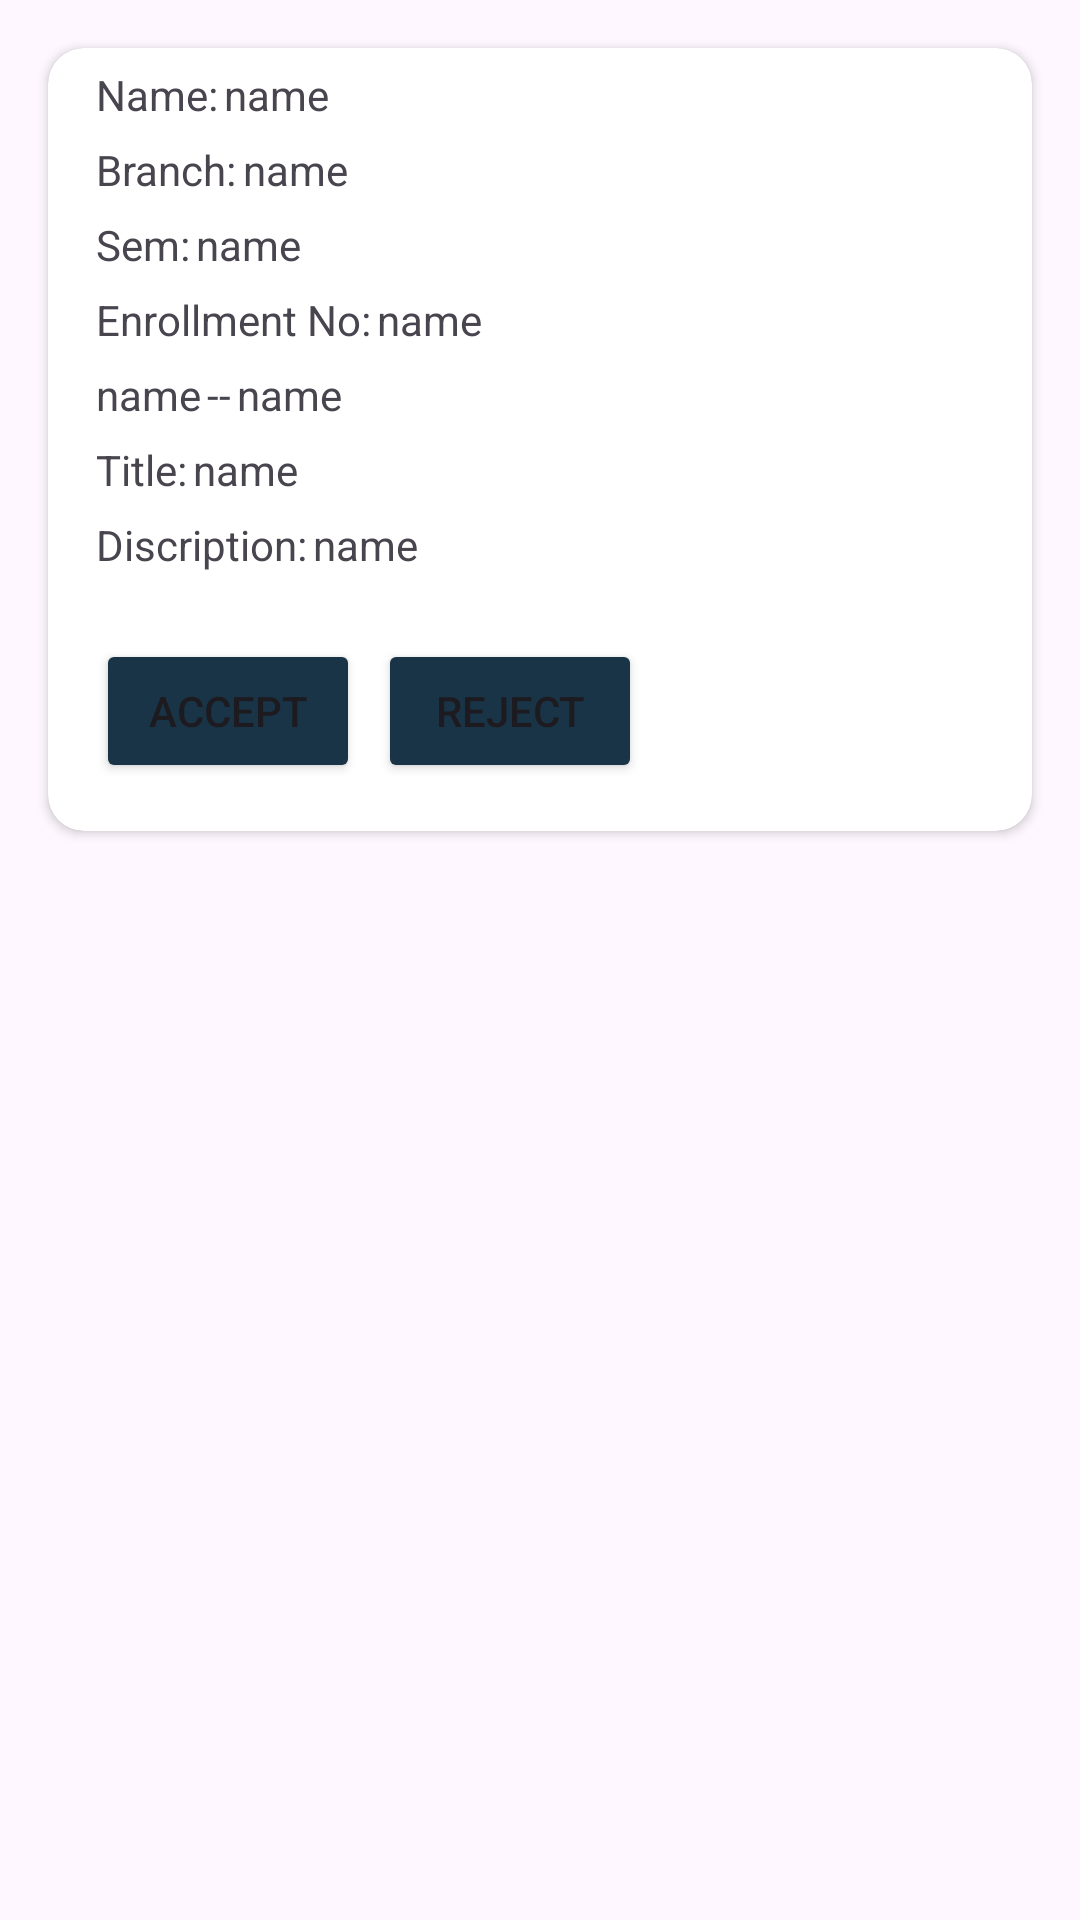

This screen was rendered from an Android layout file. Write that file and the resources it references.
<!-- AndroidManifest.xml: application theme Theme.CAMPUSFLOW -->
<!-- res/layout/leaverequest.xml -->
<?xml version="1.0" encoding="utf-8"?>
<LinearLayout xmlns:android="http://schemas.android.com/apk/res/android"
    android:layout_width="match_parent"
    android:layout_height="wrap_content"
    xmlns:app="http://schemas.android.com/apk/res-auto">
    <androidx.cardview.widget.CardView
        android:layout_width="match_parent"
        android:layout_height="wrap_content"
        app:cardCornerRadius="12dp"
        android:layout_margin="16sp"
        >
        <LinearLayout
            android:layout_width="match_parent"
            android:layout_height="match_parent"
            android:orientation="vertical"
            >

            <LinearLayout
                android:layout_width="match_parent"
                android:layout_height="wrap_content"
                android:orientation="horizontal"
                android:layout_marginTop="6dp"
                android:layout_marginStart="16sp"
                android:layout_marginEnd="16sp"
                >
            <TextView
                android:layout_width="wrap_content"
                android:layout_height="wrap_content"
                android:text="Name:"
                />
                <TextView
                    android:layout_width="wrap_content"
                    android:layout_height="wrap_content"
                    android:layout_marginStart="2dp"
                    android:id="@+id/tvname"
                    android:text="name"
                    />
            </LinearLayout>
            <LinearLayout
                android:layout_width="match_parent"
                android:layout_height="wrap_content"
                android:orientation="horizontal"
                android:layout_marginTop="6dp"
                android:layout_marginStart="16sp"
                android:layout_marginEnd="16sp"
                >
            <TextView
                android:layout_width="wrap_content"
                android:layout_height="wrap_content"
                android:text="Branch:"
                />
                <TextView
                    android:layout_width="wrap_content"
                    android:layout_height="wrap_content"
                    android:layout_marginStart="2dp"
                    android:id="@+id/tvbranch"
                    android:text="name"
                    />
            </LinearLayout>
            <LinearLayout
                android:layout_width="match_parent"
                android:layout_height="wrap_content"
                android:orientation="horizontal"
                android:layout_marginTop="6dp"
                android:layout_marginStart="16sp"
                android:layout_marginEnd="16sp"
                >
            <TextView
                android:layout_width="wrap_content"
                android:layout_height="wrap_content"
                android:text="Sem:"
                />
                <TextView
                    android:layout_width="wrap_content"
                    android:layout_height="wrap_content"
                    android:layout_marginStart="2dp"
                    android:id="@+id/tvsem"
                    android:text="name"
                    />
            </LinearLayout> <LinearLayout
                android:layout_width="match_parent"
                android:layout_height="wrap_content"
                android:orientation="horizontal"
                android:layout_marginTop="6dp"
                android:layout_marginStart="16sp"
                android:layout_marginEnd="16sp"
                >
            <TextView
                android:layout_width="wrap_content"
                android:layout_height="wrap_content"
                android:text="Enrollment No:"
                />
                <TextView
                    android:layout_width="wrap_content"
                    android:layout_height="wrap_content"
                    android:layout_marginStart="2dp"
                    android:id="@+id/tvenroll"
                    android:text="name"
                    />
            </LinearLayout>
            <LinearLayout
                android:layout_width="match_parent"
                android:layout_height="wrap_content"
                android:orientation="horizontal"
                android:layout_marginTop="6dp"
                android:layout_marginStart="16sp"
                android:layout_marginEnd="16sp"
                >
                <TextView
                    android:layout_width="wrap_content"
                    android:layout_height="wrap_content"
                    android:id="@+id/tvstart"
                    android:text="name"
                    android:layout_marginEnd="2sp"
                    />
            <TextView
                android:layout_width="wrap_content"
                android:layout_height="wrap_content"
                android:text="--"
                />
                <TextView
                    android:layout_width="wrap_content"
                    android:layout_height="wrap_content"
                    android:layout_marginStart="2dp"
                    android:id="@+id/tvend"
                    android:text="name"
                    />
            </LinearLayout>
            <LinearLayout
                android:layout_width="match_parent"
                android:layout_height="wrap_content"
                android:orientation="horizontal"
                android:layout_marginTop="6dp"
                android:layout_marginStart="16sp"
                android:layout_marginEnd="16sp"
                >
                <TextView
                    android:layout_width="wrap_content"
                    android:layout_height="wrap_content"
                    android:text="Title:"
                    />
                <TextView
                    android:layout_width="wrap_content"
                    android:layout_height="wrap_content"
                    android:layout_marginStart="2dp"
                    android:id="@+id/tvTitle"
                    android:text="name"
                    />
            </LinearLayout> <LinearLayout
                android:layout_width="match_parent"
                android:layout_height="wrap_content"
                android:orientation="horizontal"
                android:layout_marginTop="6dp"
                android:layout_marginStart="16sp"
                android:layout_marginEnd="16sp"
            android:layout_marginBottom="16sp"
                >
                <TextView
                    android:layout_width="wrap_content"
                    android:layout_height="wrap_content"
                    android:text="Discription:"
                    />
                <TextView
                    android:layout_width="wrap_content"
                    android:layout_height="wrap_content"
                    android:layout_marginStart="2dp"
                    android:id="@+id/tvdiscription"
                    android:text="name"
                    />
            </LinearLayout>
            <LinearLayout
                android:layout_width="match_parent"
                android:layout_height="wrap_content"
                android:orientation="horizontal"
                android:layout_marginTop="6dp"
                android:layout_marginStart="16sp"
                android:layout_marginEnd="16sp"
            android:layout_marginBottom="16sp"
                >
                <Button
                    android:layout_width="wrap_content"
                    android:layout_height="wrap_content"
                    android:text="Accept"
                    android:backgroundTint="@color/blue"
                    android:id="@+id/btnaccept"
                    />
                <Button
                    android:layout_width="wrap_content"
                    android:layout_height="wrap_content"
                    android:text="Reject"
                    android:backgroundTint="@color/blue"
                    android:id="@+id/btnreject"
                    android:layout_marginStart="6dp"
                    />
            </LinearLayout>



        </LinearLayout>
    </androidx.cardview.widget.CardView>

</LinearLayout>
<!-- resources referenced by this layout -->
<resources>
  <color name="blue">#193447</color>
  <style name="Theme.CAMPUSFLOW" parent="Base.Theme.CAMPUSFLOW" />
  <style name="Base.Theme.CAMPUSFLOW" parent="Theme.Material3.DayNight.NoActionBar">
          
          
      </style>
</resources>
